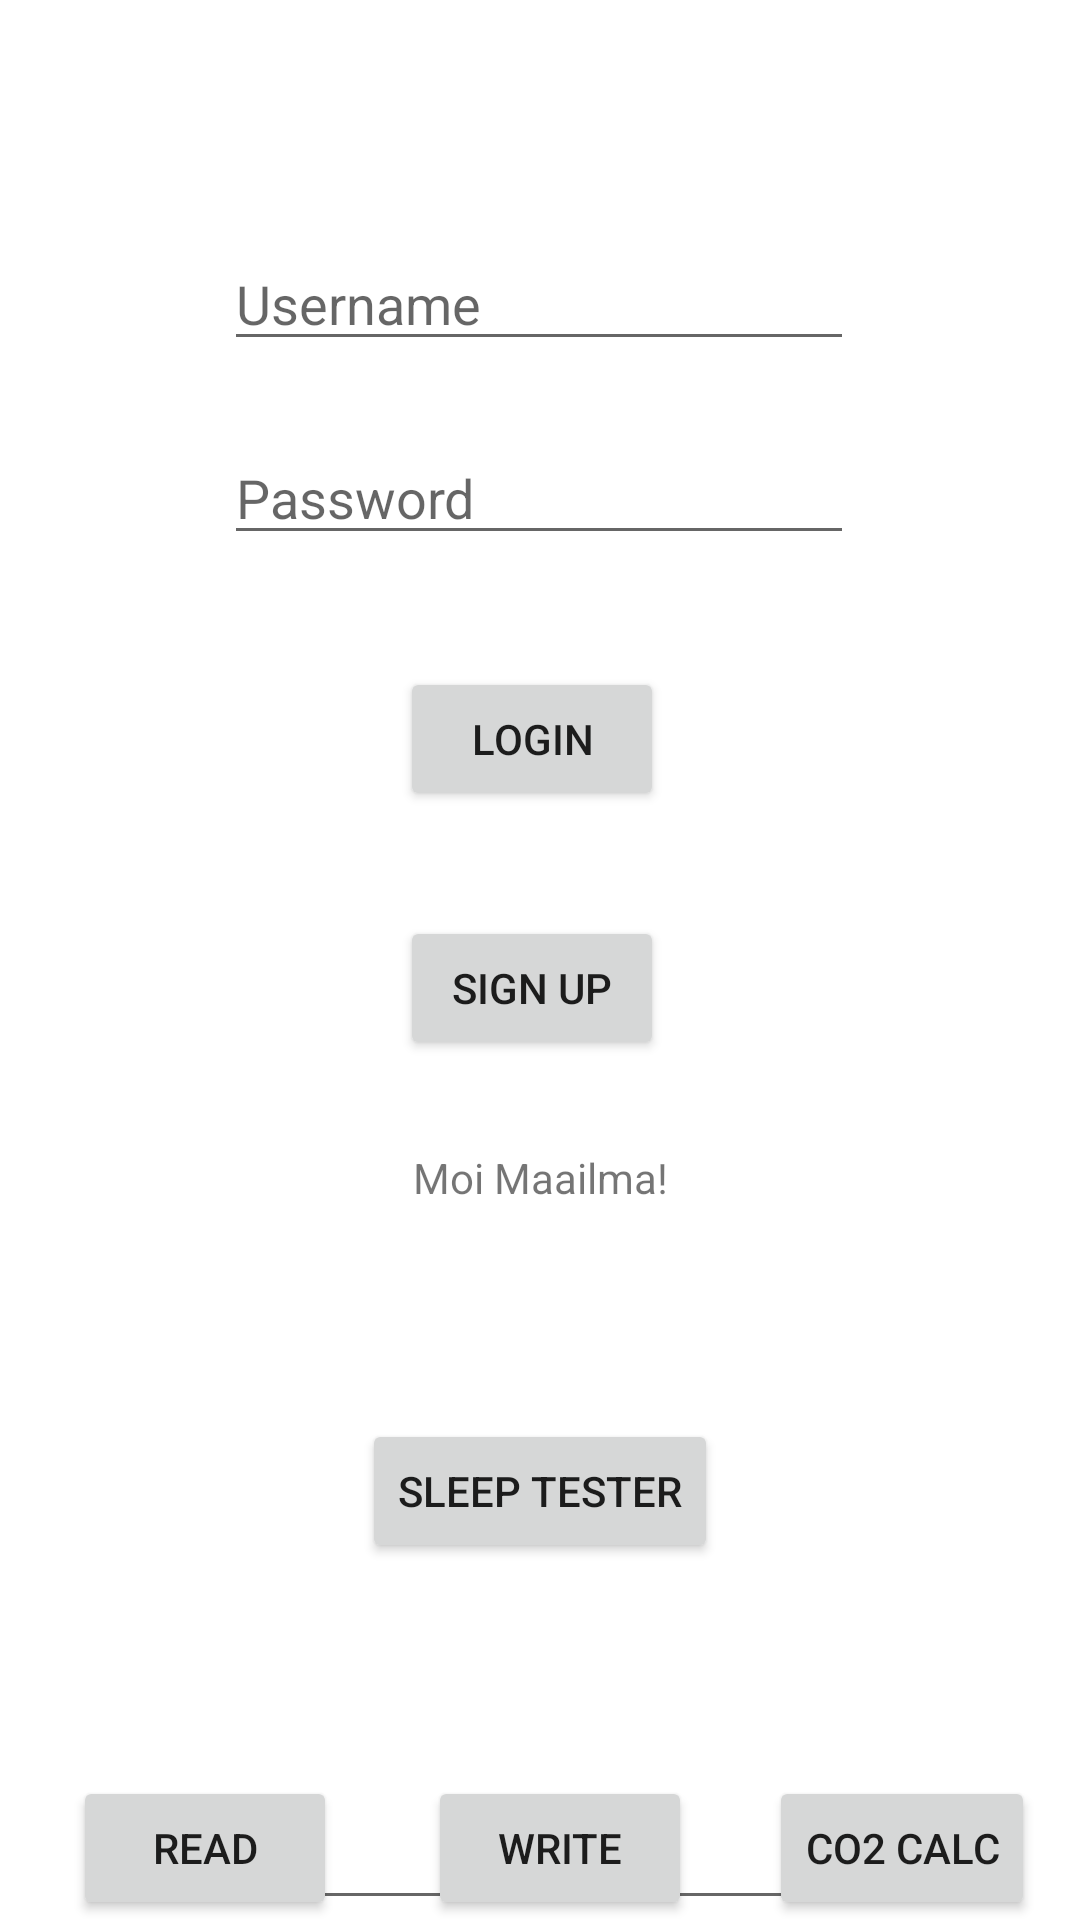

Reconstruct the res/layout file that produces this screen, plus the resources it refers to.
<!-- AndroidManifest.xml: application theme Theme.Olio_harkkatyo -->
<!-- res/layout/activity_main.xml -->
<?xml version="1.0" encoding="utf-8"?>
<androidx.constraintlayout.widget.ConstraintLayout xmlns:android="http://schemas.android.com/apk/res/android"
    xmlns:app="http://schemas.android.com/apk/res-auto"
    xmlns:tools="http://schemas.android.com/tools"
    android:layout_width="match_parent"
    android:layout_height="match_parent"
    tools:context=".MainActivity">

    <TextView
        android:id="@+id/maailma_teksti"
        android:layout_width="wrap_content"
        android:layout_height="wrap_content"
        android:text="Moi Maailma!"
        app:layout_constraintBottom_toBottomOf="parent"
        app:layout_constraintEnd_toEndOf="parent"
        app:layout_constraintLeft_toLeftOf="parent"
        app:layout_constraintRight_toRightOf="parent"
        app:layout_constraintStart_toStartOf="parent"
        app:layout_constraintTop_toTopOf="parent"
        app:layout_constraintVertical_bias="0.617" />

    <Button
        android:id="@+id/buttonWrite"
        android:layout_width="wrap_content"
        android:layout_height="wrap_content"
        android:text="@string/write"
        app:layout_constraintBottom_toBottomOf="parent"
        app:layout_constraintEnd_toEndOf="parent"
        app:layout_constraintHorizontal_bias="0.19"
        app:layout_constraintStart_toEndOf="@+id/buttonRead"
        app:layout_constraintTop_toTopOf="parent"
        app:layout_constraintVertical_bias="1.0" />

    <Button
        android:id="@+id/buttonRead"
        android:layout_width="wrap_content"
        android:layout_height="wrap_content"
        android:text="@string/read"
        app:layout_constraintBottom_toBottomOf="parent"
        app:layout_constraintEnd_toEndOf="parent"
        app:layout_constraintHorizontal_bias="0.09"
        app:layout_constraintStart_toStartOf="parent"
        app:layout_constraintTop_toTopOf="parent"
        app:layout_constraintVertical_bias="1.0" />

    <Button
        android:id="@+id/button"
        android:layout_width="wrap_content"
        android:layout_height="wrap_content"
        android:onClick="co2Activity"
        android:text="CO2 calc"
        app:layout_constraintBottom_toBottomOf="parent"
        app:layout_constraintEnd_toEndOf="parent"
        app:layout_constraintHorizontal_bias="0.635"
        app:layout_constraintStart_toEndOf="@+id/buttonWrite" />

    <EditText
        android:id="@+id/etUsername"
        android:layout_width="wrap_content"
        android:layout_height="wrap_content"
        android:ems="10"
        android:hint="Username"
        android:inputType="textPersonName"
        app:layout_constraintBottom_toBottomOf="@+id/buttonWrite"
        app:layout_constraintEnd_toEndOf="parent"
        app:layout_constraintHorizontal_bias="0.497"
        app:layout_constraintStart_toStartOf="parent"
        app:layout_constraintTop_toTopOf="parent"
        app:layout_constraintVertical_bias="0.132" />

    <EditText
        android:id="@+id/editTextTextPassword"
        android:layout_width="wrap_content"
        android:layout_height="wrap_content"
        android:ems="10"
        android:inputType="textPassword"
        app:layout_constraintBottom_toBottomOf="@+id/buttonWrite"
        app:layout_constraintEnd_toEndOf="parent"
        app:layout_constraintHorizontal_bias="0.497"
        app:layout_constraintStart_toStartOf="parent"
        app:layout_constraintTop_toBottomOf="@+id/editTextTextPersonName"
        app:layout_constraintVertical_bias="0.052" />

    <EditText
        android:id="@+id/etPassword"
        android:layout_width="wrap_content"
        android:layout_height="wrap_content"
        android:ems="10"
        android:hint="Password"
        android:inputType="textPassword"
        app:layout_constraintBottom_toBottomOf="parent"
        app:layout_constraintEnd_toEndOf="parent"
        app:layout_constraintHorizontal_bias="0.497"
        app:layout_constraintStart_toStartOf="parent"
        app:layout_constraintTop_toBottomOf="@+id/etUsername"
        app:layout_constraintVertical_bias="0.049" />

    <Button
        android:id="@+id/btnLogin"
        android:layout_width="wrap_content"
        android:layout_height="wrap_content"
        android:text="Login"
        app:layout_constraintBottom_toBottomOf="parent"
        app:layout_constraintEnd_toEndOf="parent"
        app:layout_constraintHorizontal_bias="0.49"
        app:layout_constraintStart_toStartOf="parent"
        app:layout_constraintTop_toBottomOf="@+id/etPassword"
        app:layout_constraintVertical_bias="0.092" />

    <Button
        android:id="@+id/sleep"
        android:layout_width="wrap_content"
        android:layout_height="wrap_content"
        android:onClick="sleepActivity"
        android:text="Sleep tester"
        app:layout_constraintBottom_toTopOf="@+id/buttonWrite"
        app:layout_constraintEnd_toEndOf="parent"
        app:layout_constraintStart_toStartOf="parent"
        app:layout_constraintTop_toBottomOf="@+id/maailma_teksti" />

    <TextView
        android:id="@+id/tvregister"
        android:layout_width="wrap_content"
        android:layout_height="wrap_content"
        app:layout_constraintBottom_toBottomOf="parent"
        app:layout_constraintEnd_toEndOf="parent"
        app:layout_constraintHorizontal_bias="0.498"
        app:layout_constraintStart_toStartOf="parent" />

    <Button
        android:id="@+id/btnSignUp"
        android:layout_width="wrap_content"
        android:layout_height="wrap_content"
        android:text="Sign Up"
        app:layout_constraintBottom_toBottomOf="@+id/buttonWrite"
        app:layout_constraintEnd_toEndOf="parent"
        app:layout_constraintHorizontal_bias="0.49"
        app:layout_constraintStart_toStartOf="parent"
        app:layout_constraintTop_toBottomOf="@+id/btnLogin"
        app:layout_constraintVertical_bias="0.109" />

</androidx.constraintlayout.widget.ConstraintLayout>
<!-- resources referenced by this layout -->
<resources>
  <string name="read">Read</string>
  <string name="write">Write</string>
  <style name="Theme.Olio_harkkatyo" parent="Theme.MaterialComponents.DayNight.DarkActionBar">
          
          <item name="colorPrimary">@color/purple_500</item>
          <item name="colorPrimaryVariant">@color/purple_700</item>
          <item name="colorOnPrimary">@color/white</item>
          
          <item name="colorSecondary">@color/teal_200</item>
          <item name="colorSecondaryVariant">@color/teal_700</item>
          <item name="colorOnSecondary">@color/black</item>
          
          <item name="android:statusBarColor" tools:targetApi="l">?attr/colorPrimaryVariant</item>
          
      </style>
  <color name="purple_500">#52B69A</color>
  <color name="purple_700">#4CA88E</color>
  <color name="white">#FFFFFFFF</color>
  <color name="teal_200">#FF03DAC5</color>
  <color name="teal_700">#FF018786</color>
  <color name="black">#FF000000</color>
</resources>
